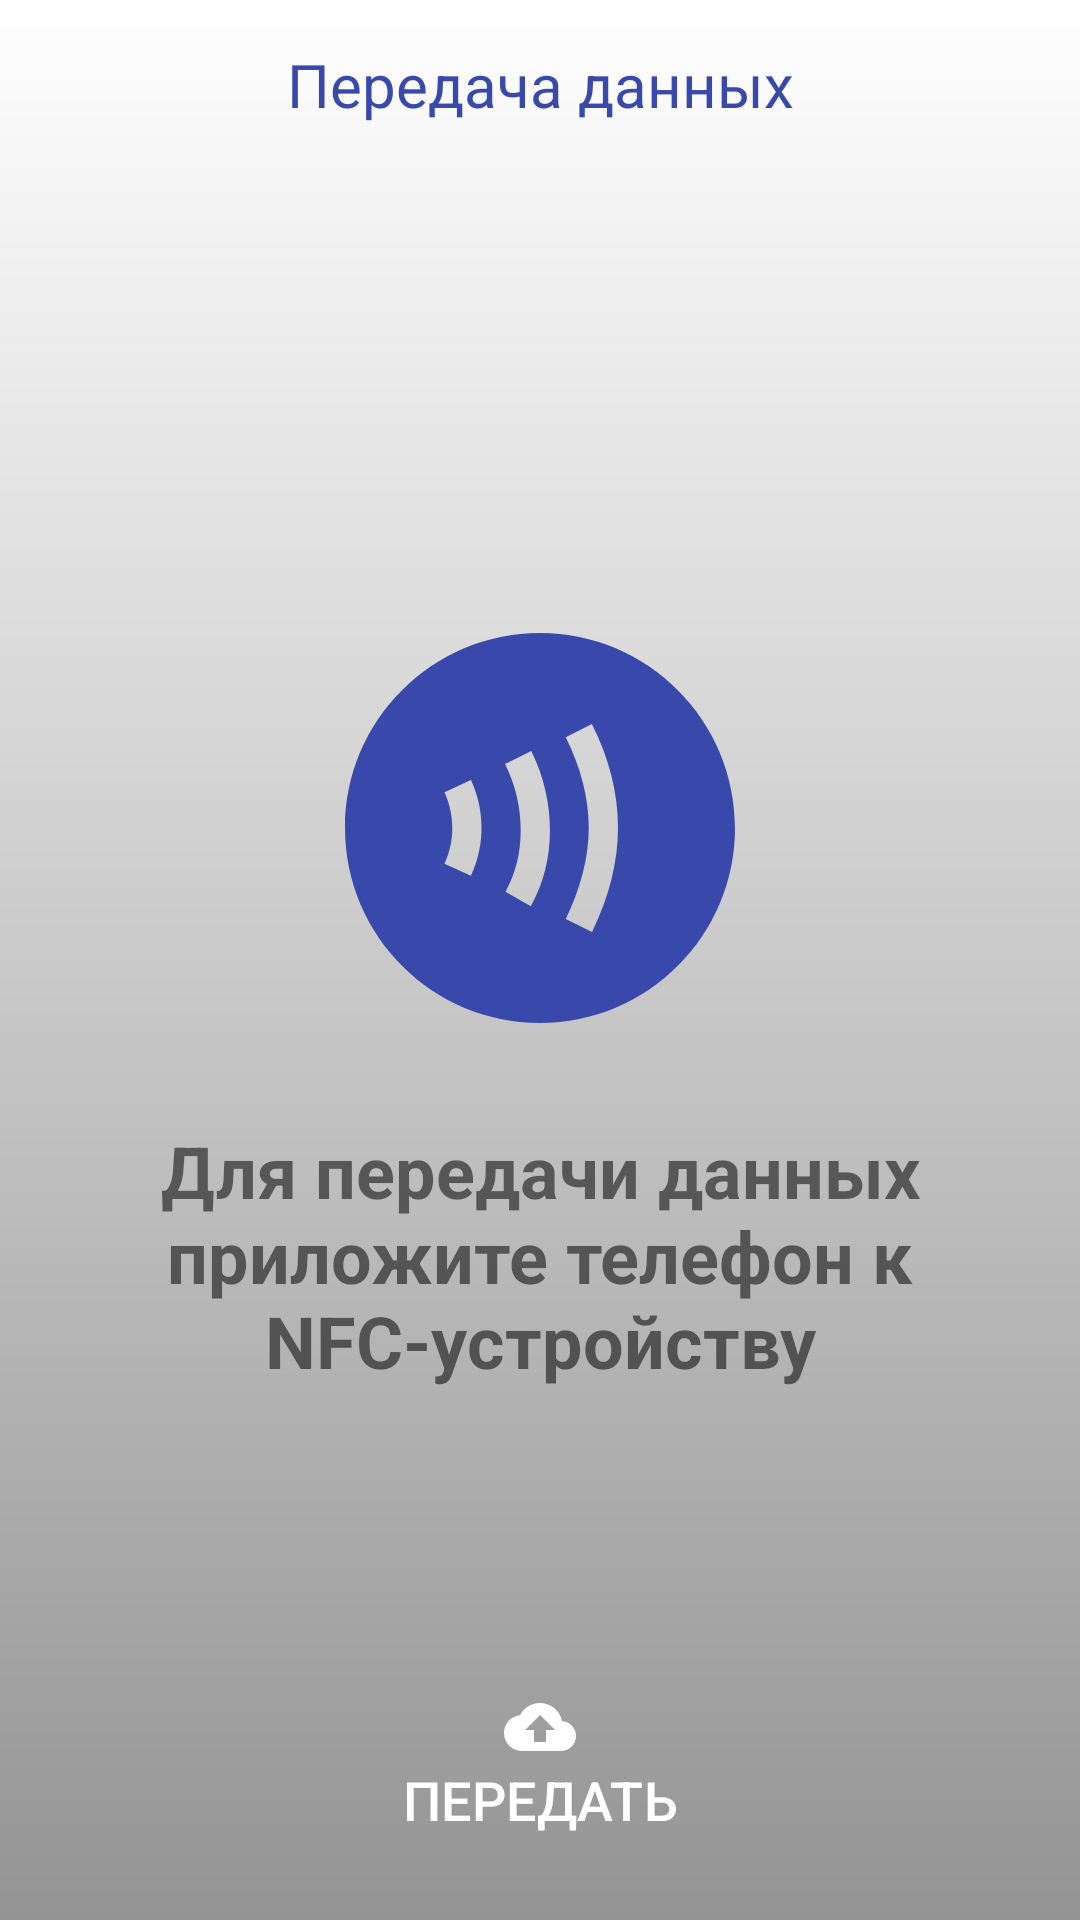

Android layout source for this screen:
<!-- AndroidManifest.xml: application theme AppTheme -->
<!-- res/layout/fragment_nfc.xml -->
<?xml version="1.0" encoding="utf-8"?>
<androidx.constraintlayout.widget.ConstraintLayout xmlns:android="http://schemas.android.com/apk/res/android"
    xmlns:app="http://schemas.android.com/apk/res-auto"
    xmlns:tools="http://schemas.android.com/tools"
    android:layout_width="match_parent"
    android:layout_height="match_parent"
    android:background="@drawable/fon">

    <androidx.constraintlayout.widget.ConstraintLayout
        android:id="@+id/constraintLayout"
        android:layout_width="0dp"
        android:layout_height="56dp"
        android:elevation="4dp"
        app:layout_constraintEnd_toEndOf="parent"
        app:layout_constraintStart_toStartOf="parent"
        app:layout_constraintTop_toTopOf="parent">

        <TextView
            android:id="@+id/textView2"
            android:layout_width="wrap_content"
            android:layout_height="wrap_content"
            android:fontFamily="sans-serif"
            android:text="Передача данных"
            android:textAppearance="@style/TextAppearance.AppCompat.Medium"
            android:textColor="@color/blue"
            android:textSize="20dp"
            app:layout_constraintBottom_toBottomOf="parent"
            app:layout_constraintEnd_toEndOf="parent"
            app:layout_constraintStart_toStartOf="parent"
            app:layout_constraintTop_toTopOf="parent" />
    </androidx.constraintlayout.widget.ConstraintLayout>

    <ImageView
        android:id="@+id/imageView3"
        android:layout_width="156dp"
        android:layout_height="156dp"
        android:elevation="8dp"
        android:src="@drawable/azat_nfc"
        app:layout_constraintBottom_toTopOf="@+id/buttonShopping"
        app:layout_constraintEnd_toEndOf="parent"
        app:layout_constraintStart_toStartOf="parent"
        app:layout_constraintTop_toTopOf="@+id/constraintLayout" />

    <TextView
        android:id="@+id/textView3"
        android:layout_width="wrap_content"
        android:layout_height="wrap_content"
        android:layout_marginTop="20dp"
        android:paddingLeft="30dp"
        android:paddingRight="30dp"
        android:text="Для передачи данных приложите телефон к NFC-устройству"
        android:textAlignment="center"
        android:textSize="24sp"
        android:textStyle="bold"
        app:layout_constraintEnd_toEndOf="parent"
        app:layout_constraintHorizontal_bias="0.0"
        app:layout_constraintStart_toStartOf="parent"
        app:layout_constraintTop_toBottomOf="@+id/imageView3" />

    <Button
        android:id="@+id/buttonShopping"
        android:layout_width="0dp"
        android:layout_height="wrap_content"
        android:layout_marginStart="16dp"
        android:layout_marginEnd="16dp"
        android:layout_marginBottom="16dp"
        android:background="@drawable/style_button"
        android:drawableTop="@drawable/share"
        android:elevation="8dp"
        android:padding="12dp"
        android:text="Передать"
        android:textColor="@color/colorWhite"
        android:textSize="18sp"
        app:layout_constraintBottom_toBottomOf="parent"
        app:layout_constraintEnd_toEndOf="parent"
        app:layout_constraintStart_toStartOf="parent" />

</androidx.constraintlayout.widget.ConstraintLayout>
<!-- resources referenced by this layout -->
<resources>
  <color name="blue">#3949AB</color>
  <color name="colorWhite">#FFFFFF</color>
  <!-- drawable azat_nfc (drawable) -->
  <?xml version="1.0" encoding="utf-8"?>
  <vector xmlns:android="http://schemas.android.com/apk/res/android"
      android:width="24dp"
      android:height="24dp"
      android:viewportWidth="24"
      android:viewportHeight="24">
  
      <path
          android:pathData="M 0 0 H 24 V 24 H 0 V 0 Z" />
      <path
          android:fillColor="@color/blue"
          android:pathData="M12,2C6.48,2,2,6.48,2,12c0,5.52,4.48,10,10,10s10-4.48,10-10C22,6.48,17.52,2,12,2z M8.46,14.45L7.1,13.83 c0.28-0.61,0.41-1.24,0.4-1.86c-0.01-0.63-0.14-1.24-0.4-1.8l1.36-0.63c0.35,0.75,0.53,1.56,0.54,2.4 C9.01,12.8,8.83,13.64,8.46,14.45z M11.53,16.01l-1.3-0.74c0.52-0.92,0.78-1.98,0.78-3.15c0-1.19-0.27-2.33-0.8-3.4l1.34-0.67 c0.64,1.28,0.96,2.65,0.96,4.07C12.51,13.55,12.18,14.86,11.53,16.01z M14.67,17.33l-1.35-0.66c0.78-1.6,1.18-3.18,1.18-4.69 c0-1.51-0.4-3.07-1.18-4.64l1.34-0.67C15.56,8.45,16,10.23,16,11.98C16,13.72,15.56,15.52,14.67,17.33z" />
  </vector>
  <!-- drawable fon (drawable) -->
  <?xml version="1.0" encoding="utf-8"?>
  <shape
      xmlns:android="http://schemas.android.com/apk/res/android"
      android:shape="rectangle">
      <gradient
          android:startColor="#FFFFFF"
          android:endColor="#949494"
          android:angle="270"
          >
      </gradient>
  </shape>
  <!-- drawable share (drawable) -->
  <?xml version="1.0" encoding="utf-8"?>
  <vector xmlns:android="http://schemas.android.com/apk/res/android"
      android:width="24dp"
      android:height="24dp"
      android:viewportWidth="24"
      android:viewportHeight="24">
  
      <path
          android:pathData="M0 0h24v24H0z" />
      <path
          android:fillColor="#ffffff"
          android:pathData="M19.35 10.04C18.67 6.59 15.64 4 12 4 9.11 4 6.6 5.64 5.35 8.04 2.34 8.36 0 10.91 0 14c0 3.31 2.69 6 6 6h13c2.76 0 5-2.24 5-5 0-2.64-2.05-4.78-4.65-4.96zM14 13v4h-4v-4H7l5-5 5 5h-3z" />
  </vector>
  <style name="AppTheme" parent="Theme.AppCompat.Light.NoActionBar">
          
          <item name="colorPrimary">@color/colorPrimary</item>
          <item name="colorPrimaryDark">@color/colorPrimaryDark</item>
          <item name="colorAccent">@color/colorAccent</item>
      </style>
  <color name="colorPrimary">#008577</color>
  <color name="colorPrimaryDark">#FFFFFF</color>
  <color name="colorAccent">#FF9800</color>
</resources>
